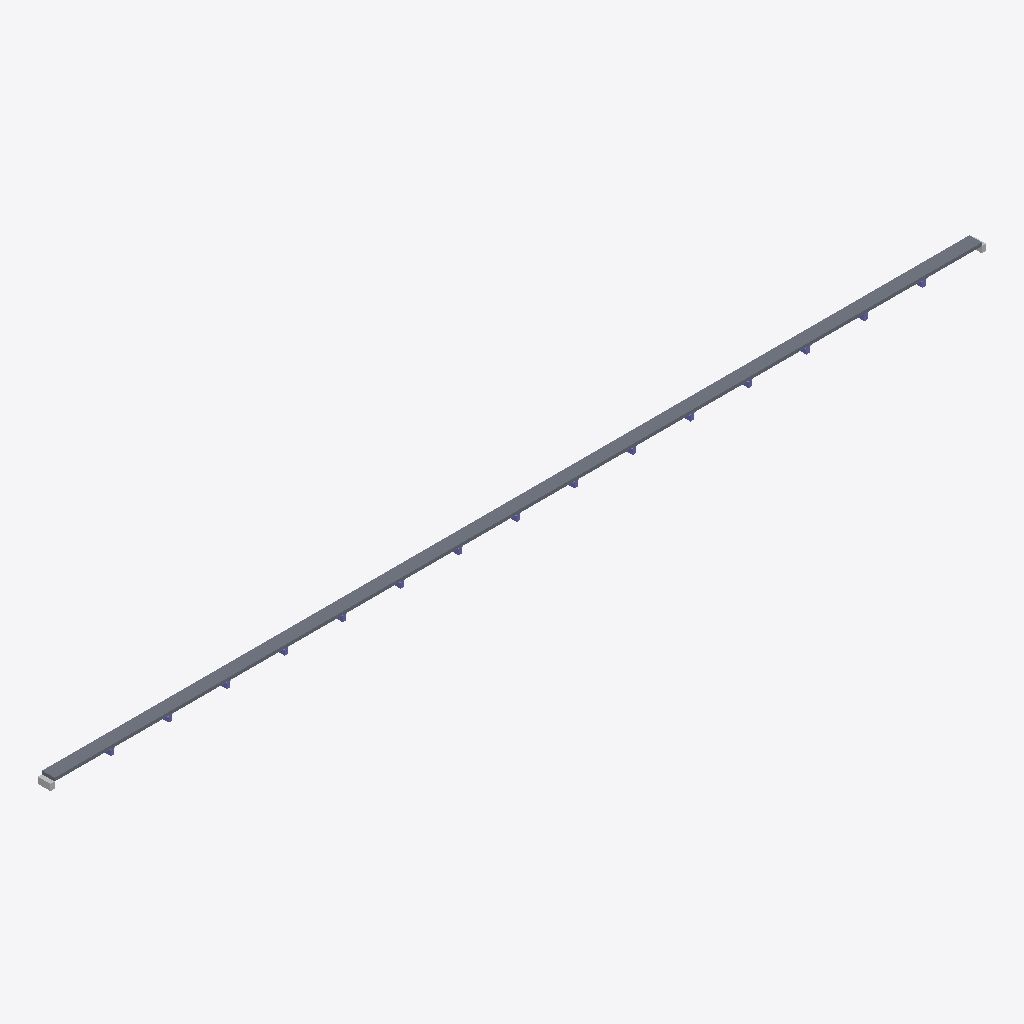
Isometric view of an IFC building model (IFC-SPF (STEP), schema IFC4, length unit metre), seen from the south-west, elements coloured by IFC class: 15 columns (violet), 2 other elements (light grey), 1 slab (grey).
Extent 898.0 m × 12.0 m × 9.1 m (x, y, z). Storeys (1): deck level at 0.00 m. Elements (33): 17 IfcBuildingElementProxy, 15 IfcColumn, 1 IfcSlab.

HEADER;
FILE_DESCRIPTION(('ViewDefinition [CoordinationView]'),'2;1');
FILE_NAME('','2026-09-08T14:06:17',(''),(''),'IfcOpenShell 0.8.5-1c5b825','IfcOpenShell 0.8.5-1c5b825','');
FILE_SCHEMA(('IFC4'));
ENDSEC;
DATA;
#15=IFCPROJECT('1kmSHuNqX339eng6o1CQt1',#5,'동수원 프록시 교량','proxy from measured specs — not a surveyed BIM',$,$,$,(#13),#10);
#17=IFCSITE('3HUHv1c4vFt806bjss2kwL',#5,'bridge site',$,$,#16,$,$,.ELEMENT.,$,$,$,$,$);
#19=IFCBUILDING('2rIZ21pzr7VAEuQI3g9z$g',#5,'동수원 프록시 교량',$,$,#18,$,$,.ELEMENT.,$,$,$);
#21=IFCBUILDINGSTOREY('1wyeRiw9D3LhLYahaKb58C',#5,'deck level',$,$,#20,$,$,.ELEMENT.,$);
#40=IFCSLAB('0WB2ZHEX_W5JJZO2AK_8HW',#5,'S1','proxy from measured specs — not a surveyed BIM',$,#30,#39,$,.FLOOR.);
#443=IFCBUILDINGELEMENTPROXY('30A290R7LZIIQ65Y3EO9H1',#5,'A1','proxy from measured specs — not a surveyed BIM',$,#433,#442,$,$);
#456=IFCBUILDINGELEMENTPROXY('1RDIXOQQN6LL$3QHW5JS70',#5,'A2','proxy from measured specs — not a surveyed BIM',$,#446,#455,$,$);
#391=IFCCOLUMN('0OZ_0SLNTM90FJG0_Z0_6U',#5,'P14','proxy from measured specs — not a surveyed BIM',$,#381,#390,$,.COLUMN.);
#417=IFCCOLUMN('1JLIY$5ETVO87BIYZFF76J',#5,'P15','proxy from measured specs — not a surveyed BIM',$,#407,#416,$,.COLUMN.);
#339=IFCCOLUMN('329S8RNV0N9X5DP16IPSI4',#5,'P12','proxy from measured specs — not a surveyed BIM',$,#329,#338,$,.COLUMN.);
#365=IFCCOLUMN('2CEO$AXDQIUZW0FTZFOXMP',#5,'P13','proxy from measured specs — not a surveyed BIM',$,#355,#364,$,.COLUMN.);
#287=IFCCOLUMN('32T$SXP3B1G3BQ$$0SNFKF',#5,'P10','proxy from measured specs — not a surveyed BIM',$,#277,#286,$,.COLUMN.);
#235=IFCCOLUMN('0LZMD0H$9SVSIIC47VIJ11',#5,'P8','proxy from measured specs — not a surveyed BIM',$,#225,#234,$,.COLUMN.);
#313=IFCCOLUMN('156C37QL2BAI_KJJBAWY1W',#5,'P11','proxy from measured specs — not a surveyed BIM',$,#303,#312,$,.COLUMN.);
#157=IFCCOLUMN('037YZUHOBEF3HH5Q4RBFIO',#5,'P5','proxy from measured specs — not a surveyed BIM',$,#147,#156,$,.COLUMN.);
#209=IFCCOLUMN('1JIX7V1$0AANLJ1YVS61FP',#5,'P7','proxy from measured specs — not a surveyed BIM',$,#199,#208,$,.COLUMN.);
#261=IFCCOLUMN('0YERK_HBIPFT_6BX8K7S1T',#5,'P9','proxy from measured specs — not a surveyed BIM',$,#251,#260,$,.COLUMN.);
#53=IFCCOLUMN('2C8WRWVMBB1K4X$0Z8ZRT7',#5,'P1','proxy from measured specs — not a surveyed BIM',$,#43,#52,$,.COLUMN.);
#105=IFCCOLUMN('0$7RON66QNRIXNL223Q_DJ',#5,'P3','proxy from measured specs — not a surveyed BIM',$,#95,#104,$,.COLUMN.);
#183=IFCCOLUMN('2B9MTDVVR8Q2SI$0G3T1_Y',#5,'P6','proxy from measured specs — not a surveyed BIM',$,#173,#182,$,.COLUMN.);
#131=IFCCOLUMN('369Z97V11QZ4$ZRTNBUFLK',#5,'P4','proxy from measured specs — not a surveyed BIM',$,#121,#130,$,.COLUMN.);
#79=IFCCOLUMN('07M64BVKMKQQEQC4G10SGV',#5,'P2','proxy from measured specs — not a surveyed BIM',$,#69,#78,$,.COLUMN.);
ENDSEC;
